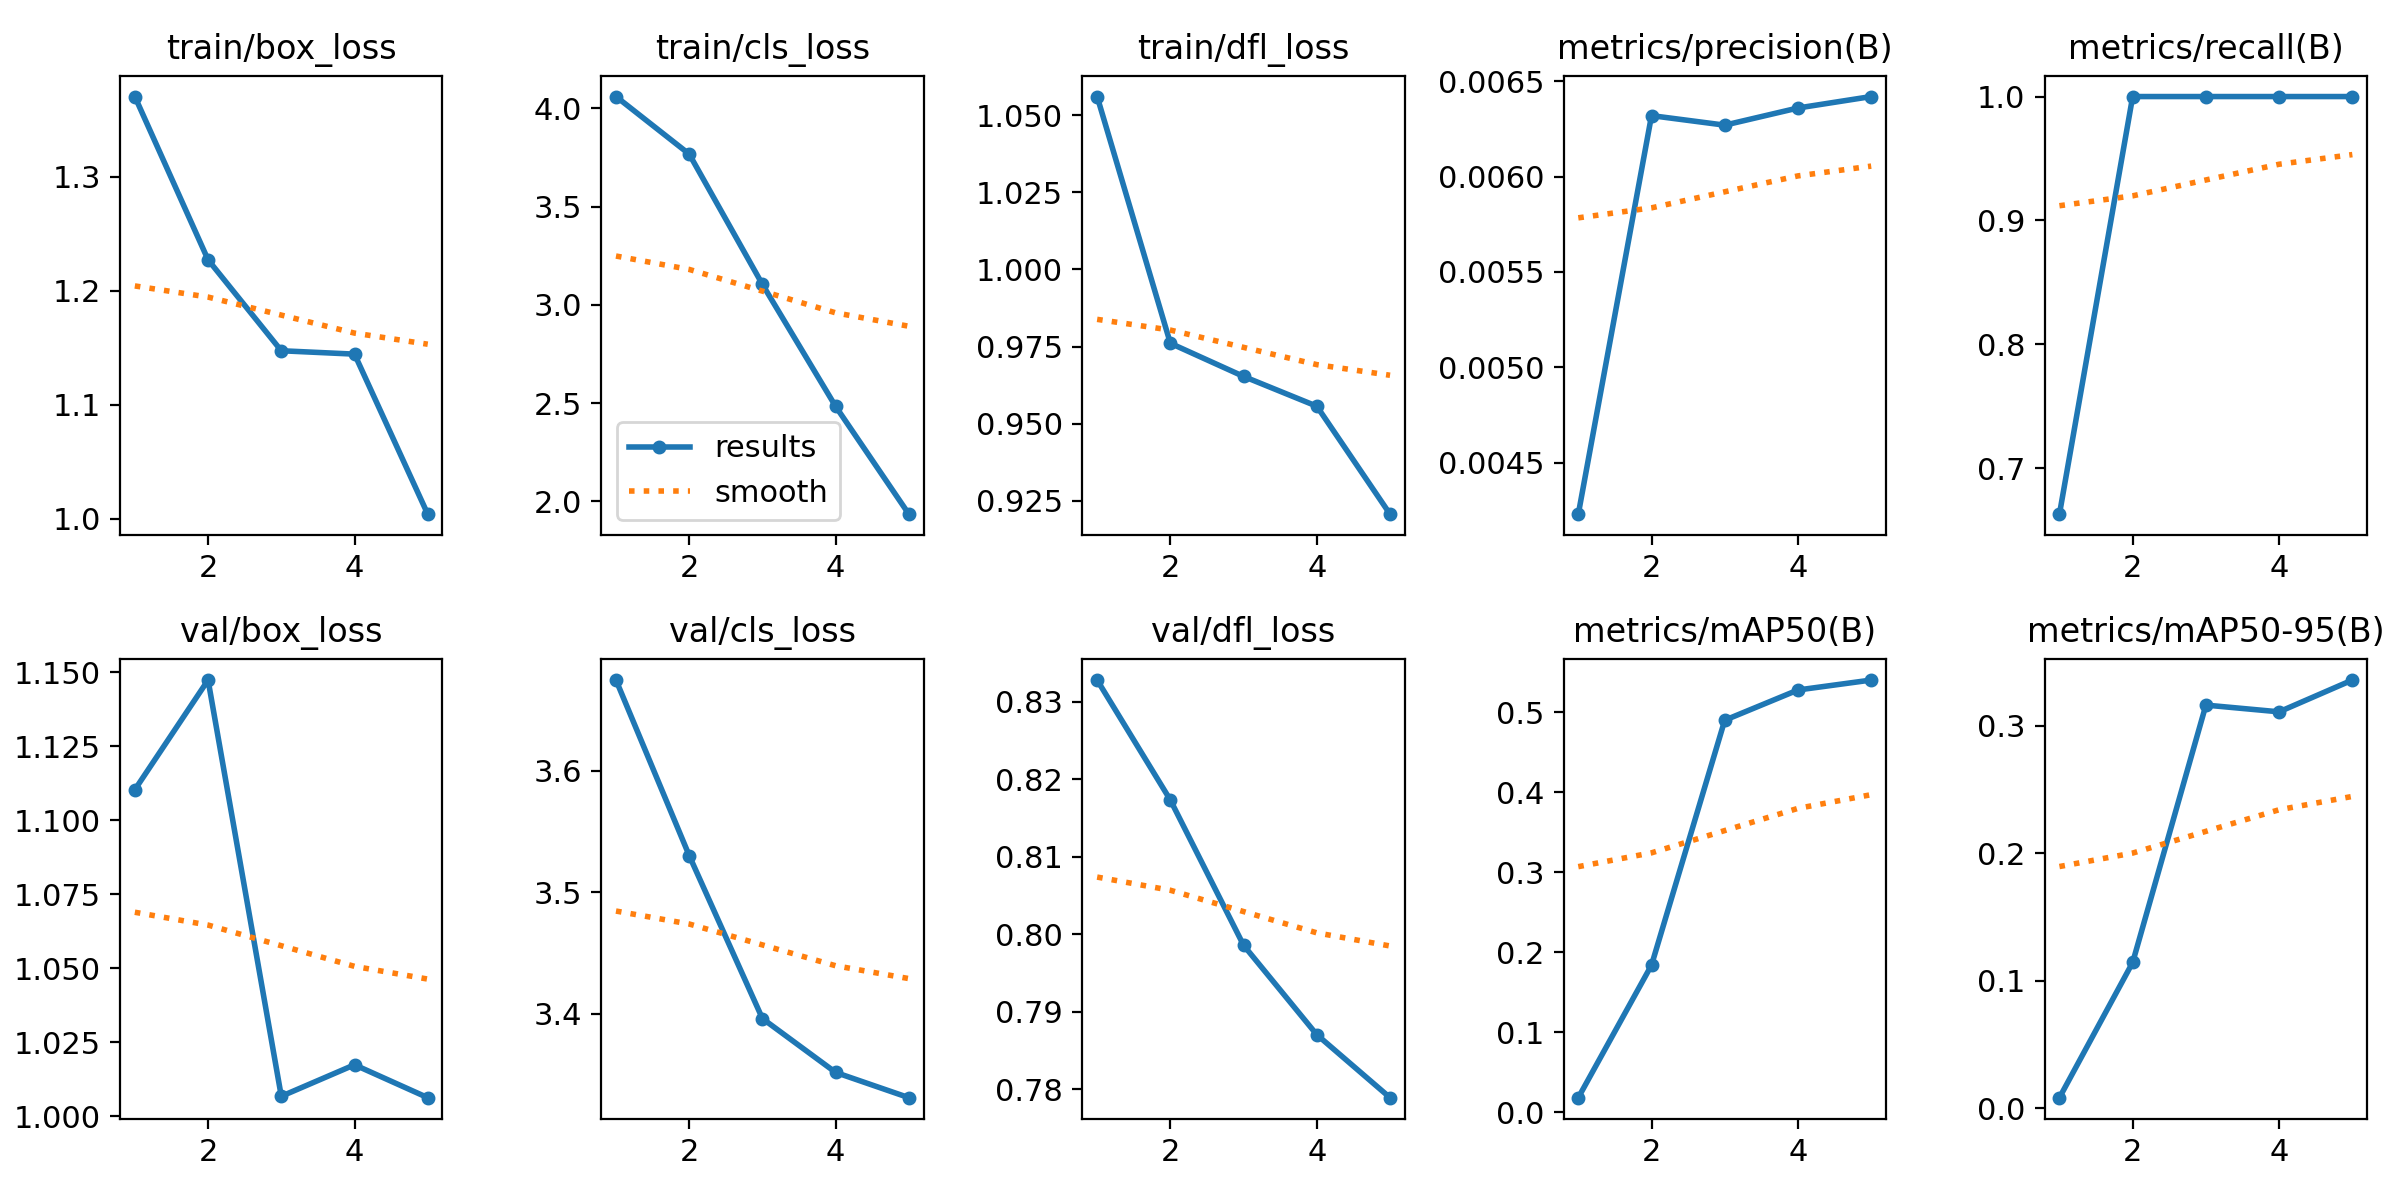

Values plotted in this chart, from the file beside it:
epoch, time, train/box_loss, train/cls_loss, train/dfl_loss, metrics/precision(B), metrics/recall(B), metrics/mAP50(B), metrics/mAP50-95(B), val/box_loss, val/cls_loss, val/dfl_loss, lr/pg0, lr/pg1, lr/pg2
1, 26.25, 1.37, 4.06, 1.056, 0.00423, 0.6629, 0.01815, 0.00835, 1.11, 3.675, 0.8328, 4.287e-05, 4.287e-05, 4.287e-05
2, 52.26, 1.227, 3.768, 0.9761, 0.00632, 1, 0.1839, 0.1144, 1.147, 3.53, 0.8173, 8.02241e-05, 8.02241e-05, 8.02241e-05
3, 83.58, 1.147, 3.104, 0.9654, 0.00627, 1, 0.4903, 0.3162, 1.007, 3.396, 0.7986, 9.49428e-05, 9.49428e-05, 9.49428e-05
4, 110.2, 1.144, 2.483, 0.9557, 0.00636, 1, 0.5281, 0.3109, 1.017, 3.352, 0.7871, 8.70261e-05, 8.70261e-05, 8.70261e-05
5, 138.4, 1.004, 1.935, 0.9207, 0.00642, 1, 0.5405, 0.3358, 1.006, 3.331, 0.7789, 5.64741e-05, 5.64741e-05, 5.64741e-05
